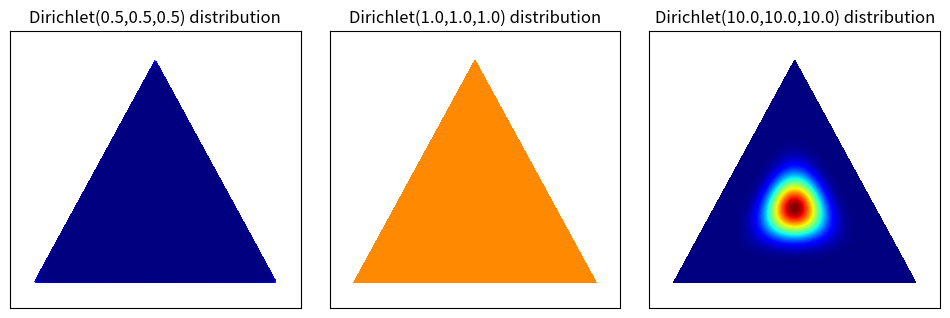

The script that saved this image: (Note: this script raises an exception after producing the figure.)
'''Functions for drawing contours of Dirichlet distributions.'''

# Author: Thomas Boggs

from __future__ import division, print_function

import numpy as np
import matplotlib.pyplot as plt
import matplotlib.tri as tri

_corners = np.array([[0, 0], [1, 0], [0.5, 0.75**0.5]])
_AREA = 0.5 * 1 * 0.75**0.5
_triangle = tri.Triangulation(_corners[:, 0], _corners[:, 1])

# For each corner of the triangle, the pair of other corners
_pairs = [_corners[np.roll(range(3), -i)[1:]] for i in range(3)]
# The area of the triangle formed by point xy and another pair or points
tri_area = lambda xy, pair: 0.5 * np.linalg.norm(np.cross(*(pair - xy)))

def xy2bc(xy, tol=1.e-4):
    '''Converts 2D Cartesian coordinates to barycentric.
    Arguments:
        `xy`: A length-2 sequence containing the x and y value.
    '''
    coords = np.array([tri_area(xy, p) for p in _pairs]) / _AREA
    return np.clip(coords, tol, 1.0 - tol)

class Dirichlet(object):
    def __init__(self, alpha):
        '''Creates Dirichlet distribution with parameter `alpha`.'''
        from math import gamma
        from operator import mul
        self._alpha = np.array(alpha)
        self._coef = gamma(np.sum(self._alpha)) / \
                     np.multiply.reduce([gamma(a) for a in self._alpha])
    def pdf(self, x):
        '''Returns pdf value for `x`.'''
        from operator import mul
        return self._coef * np.multiply.reduce([xx ** (aa - 1)
                                                for (xx, aa)in zip(x, self._alpha)])
    def sample(self, N):
        '''Generates a random sample of size `N`.'''
        return np.random.dirichlet(self._alpha, N)

def draw_pdf_contours(dist, border=False, nlevels=200, subdiv=8, **kwargs):
    '''Draws pdf contours over an equilateral triangle (2-simplex).
    Arguments:
        `dist`: A distribution instance with a `pdf` method.
        `border` (bool): If True, the simplex border is drawn.
        `nlevels` (int): Number of contours to draw.
        `subdiv` (int): Number of recursive mesh subdivisions to create.
        kwargs: Keyword args passed on to `plt.triplot`.
    '''
    from matplotlib import ticker, cm
    import math

    refiner = tri.UniformTriRefiner(_triangle)
    trimesh = refiner.refine_triangulation(subdiv=subdiv)
    pvals = [dist.pdf(xy2bc(xy)) for xy in zip(trimesh.x, trimesh.y)]

    plt.tricontourf(trimesh, pvals, nlevels, cmap='jet', **kwargs)
    # plt.axis('equal')
    # plt.xlim(0, 1)
    # plt.ylim(0, 0.75**0.5)
    # plt.axis('off')


    plt.xlim(-0.1, 1.1)
    plt.ylim(-0.1, 0.98)

    # plt.axis([-0.1, 1.1, -0.1, 1])

    if border is True:
        plt.triplot(_triangle, linewidth=1)

    # plt.xlim(-1.2, 1.2)
    # plt.ylim(-1.2, 1.2)
    # # plt.scatter(points.T[0], points.T[1], edgecolors = '#ffffff', alpha = 0.5)
    # # plt.text(p1[0]-0.1, p1[1]+0.1, 'P1', fontsize = 16)
    # # plt.text(p2[0]-0.1, p2[1]-0.15, 'P2', fontsize = 16)
    # # plt.text(p3[0], p3[1]-0.15, 'P3', fontsize = 16)
    plt.xticks([])
    plt.yticks([])
    # plt.show()

def plot_points(X, barycentric=True, border=True, **kwargs):
    '''Plots a set of points in the simplex.
    Arguments:
        `X` (ndarray): A 2xN array (if in Cartesian coords) or 3xN array
                       (if in barycentric coords) of points to plot.
        `barycentric` (bool): Indicates if `X` is in barycentric coords.
        `border` (bool): If True, the simplex border is drawn.
        kwargs: Keyword args passed on to `plt.plot`.
    '''
    if barycentric is True:
        X = X.dot(_corners)
    # plt.plot(X[:, 0], X[:, 1], 'k.', color='steelblue', ms=1, **kwargs)
    plt.scatter(X[:, 0], X[:, 1], edgecolors = '#ffffff', alpha = 0.5)
    plt.axis('equal')
    plt.xlim(0, 1)
    plt.ylim(0, 0.75**0.5)
    plt.axis('off')
    if border is True:
        plt.triplot(_triangle, linewidth=1)

if __name__ == '__main__':
    # plt.switch_backend('agg')
    plt.switch_backend('agg')

    # f = plt.figure(figsize=(8, 6))
    f = plt.figure(figsize=(12,3.6))
    alphas = [
        [0.5] * 3,
        # [0.5] * 3,
        [1] * 3,
        # [5] * 3,
        [10] * 3
        # [10] * 3
        # [2, 5, 15]
              ]
    for (i, alpha) in enumerate(alphas):
        # plt.subplot(2, len(alphas), i + 1)
        plt.subplot(1, len(alphas), i + 1)
        plt.subplots_adjust(wspace=0.1)

        dist = Dirichlet(alpha)
        draw_pdf_contours(dist)
        plt.title(f'Dirichlet({alpha[0]:.1f},{alpha[1]:.1f},{alpha[2]:.1f}) distribution')
        # plt.xlim(-1.2, 1.2)
        # plt.ylim(-1.2, 1)
        # # plt.scatter(points.T[0], points.T[1], edgecolors = '#ffffff', alpha = 0.5)
        # # plt.text(p1[0]-0.1, p1[1]+0.05, 'P1', fontsize = 16)
        # # plt.text(p2[0]-0.15, p2[1]-0.175, 'P2', fontsize = 16)
        # # plt.text(p3[0]-0.05, p3[1]-0.175, 'P3', fontsize = 16)
        # plt.xticks([])
        # plt.yticks([])

        # #标题
        # title = r'$\gamma$ = (%.2f, %.2f, %.2f)' % tuple(alpha)
        # # gamma_str = str(r'$\gamma$')
        # # title = f'Simplex of the Dirichlet({gamma_str}) with {title}'
        # plt.title(title, y=-0.15, fontdict={'fontsize': 10})           
                


        # plt.subplot(2, len(alphas), i + 1 + len(alphas))
        # # plot_points(dist.sample(5000))
        # plot_points(dist.sample(4000))
        # # title = r'$\gamma$ = (%.2f, %.2f, %.2f)' % tuple(alpha)
        # # title = f'Simplex of the Dirichlet({gamma_str}) with {title}'
        # plt.title(title, y=-0.15, fontdict={'fontsize': 10})           
             

    savepath = f'result/dirichlet'
    savename = f'dirichlet_simplex_20211103'
    plt.savefig(f'{savepath}/{savename}.png')        
    print('Wrote plots to "dirichlet_plots.png".')